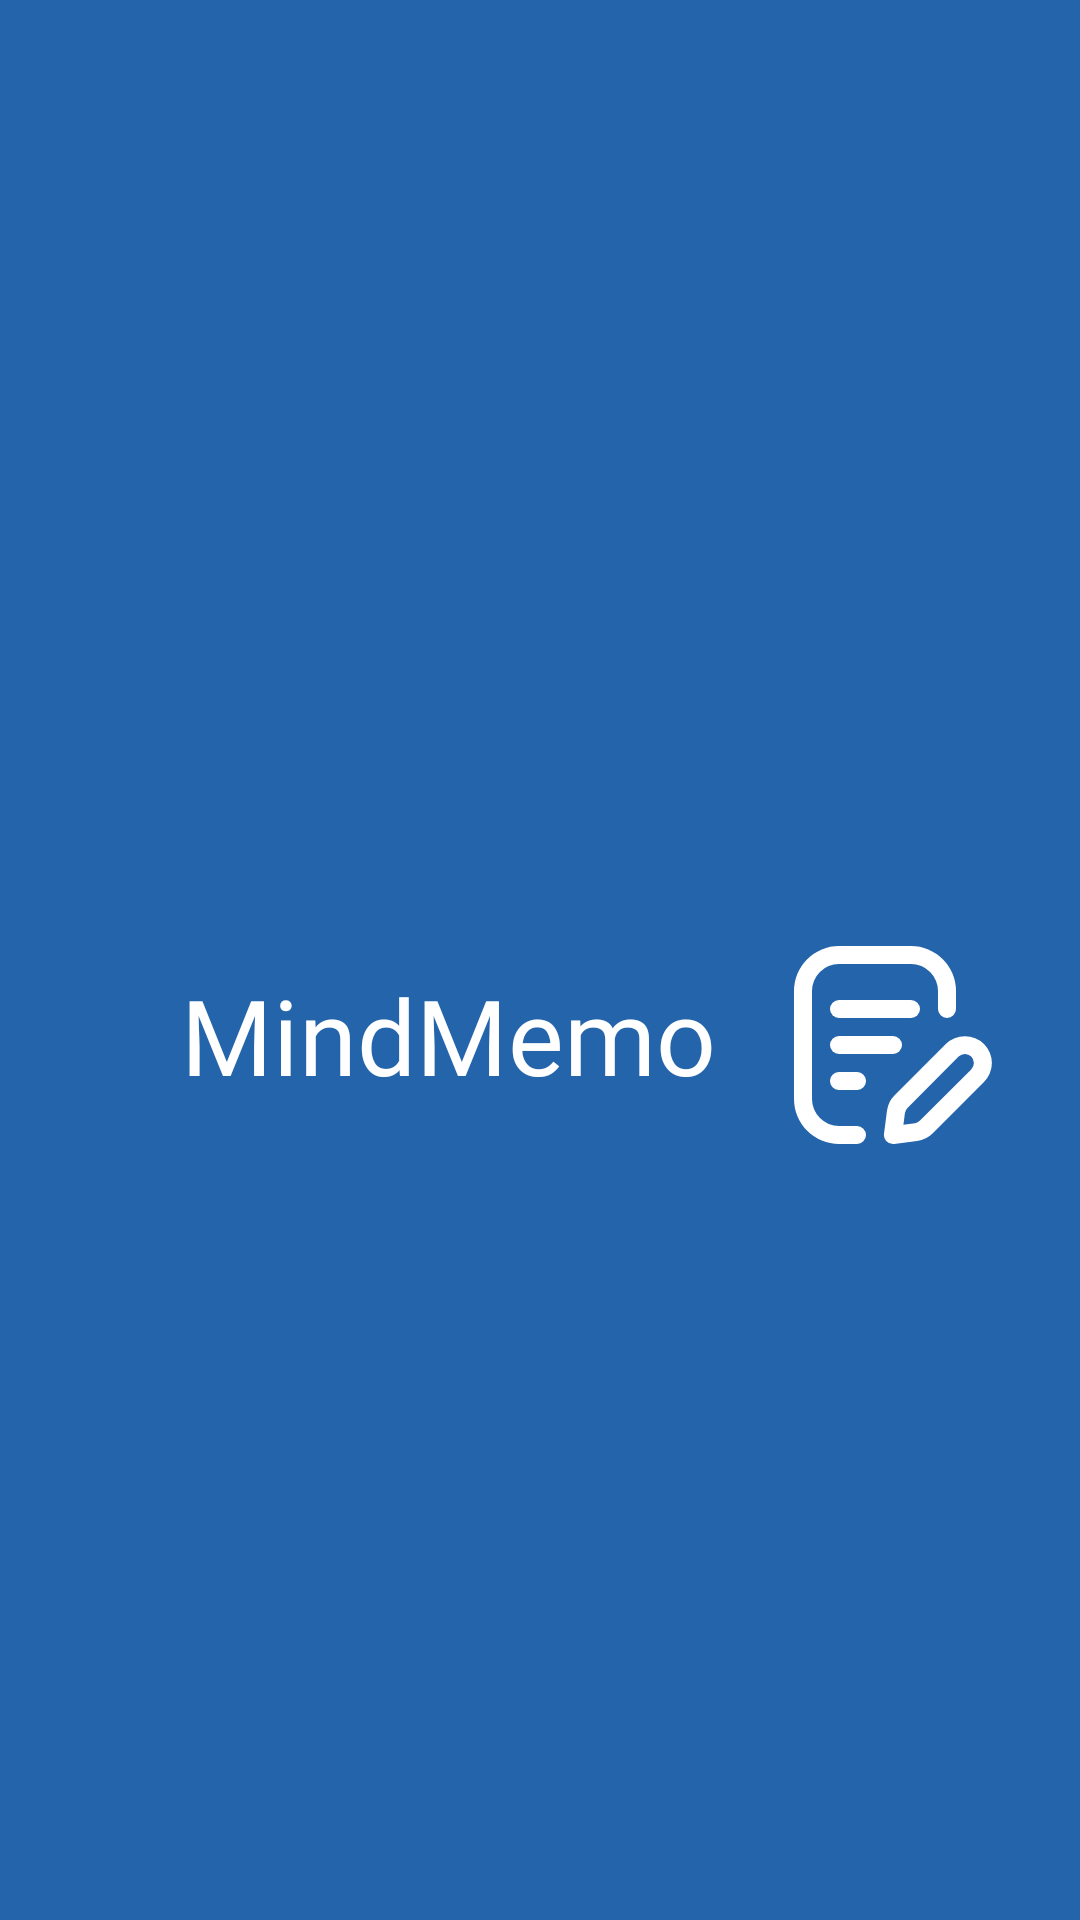

The Android layout XML behind this screen, and the referenced resources:
<!-- AndroidManifest.xml: application theme Theme.DiaryApp -->
<!-- res/layout/activity_splash_screen.xml -->
<?xml version="1.0" encoding="utf-8"?>
<androidx.constraintlayout.widget.ConstraintLayout xmlns:android="http://schemas.android.com/apk/res/android"
    xmlns:app="http://schemas.android.com/apk/res-auto"
    xmlns:tools="http://schemas.android.com/tools"
    android:layout_width="match_parent"
    android:layout_height="match_parent"
    android:background="@color/SummerCampBlue"
    tools:context=".SplashScreen">

    <TextView
        android:id="@+id/centeredText"
        android:layout_width="wrap_content"
        android:layout_height="wrap_content"
        android:fontFamily="@font/cherry_cream_soda"
        android:text="MindMemo"
        android:textColor="@android:color/white"
        android:textSize="35sp"
        app:layout_constraintBottom_toBottomOf="parent"
        app:layout_constraintEnd_toEndOf="parent"
        app:layout_constraintHorizontal_bias="0.333"
        app:layout_constraintStart_toStartOf="parent"
        app:layout_constraintTop_toTopOf="parent"
        app:layout_constraintVertical_bias="0.542" />

    <ImageView
        android:layout_width="72dp"
        android:layout_height="72dp"
        android:src="@drawable/pencil"
        app:layout_constraintBaseline_toBottomOf="parent"
        app:layout_constraintBottom_toBottomOf="parent"
        app:layout_constraintEnd_toEndOf="parent"
        app:layout_constraintHorizontal_bias="0.909"
        app:layout_constraintStart_toStartOf="parent"
        app:layout_constraintTop_toTopOf="parent"
        app:layout_constraintVertical_bias="0.55" />


</androidx.constraintlayout.widget.ConstraintLayout>
<!-- resources referenced by this layout -->
<resources>
  <color name="SummerCampBlue">#2364AA</color>
  <!-- drawable pencil (drawable) -->
  <vector xmlns:android="http://schemas.android.com/apk/res/android"
      android:width="24dp"
      android:height="24dp"
      android:viewportWidth="24"
      android:viewportHeight="24">
    <path
        android:fillColor="#ffffff"
        android:pathData="M8,23H6a5,5 0,0 1,-5 -5V6A5,5 0,0 1,6 1h8a5,5 0,0 1,5 5V8a1,1 0,0 1,-2 0V6a3,3 0,0 0,-3 -3H6A3,3 0,0 0,3 6V18a3,3 0,0 0,3 3H8a1,1 0,0 1,0 2Z"/>
    <path
        android:fillColor="#ffffff"
        android:pathData="M12,13H6a1,1 0,0 1,0 -2h6a1,1 0,0 1,0 2Z"/>
    <path
        android:fillColor="#ffffff"
        android:pathData="M8,17H6a1,1 0,0 1,0 -2H8a1,1 0,0 1,0 2Z"/>
    <path
        android:fillColor="#ffffff"
        android:pathData="M14,9H6A1,1 0,0 1,6 7h8a1,1 0,0 1,0 2Z"/>
    <path
        android:fillColor="#ffffff"
        android:pathData="M12,23a1,1 0,0 1,-1 -1.13l0.33,-2.56a2.93,2.93 0,0 1,0.85 -1.74l5.69,-5.69a3.08,3.08 0,0 1,4.24 0,3 3,0 0,1 0,4.24l-5.69,5.69a2.93,2.93 0,0 1,-1.74 0.85L12.13,23ZM20,13a1,1 0,0 0,-0.71 0.29L13.61,19a1,1 0,0 0,-0.29 0.58l-0.16,1.28 1.28,-0.16A1.06,1.06 0,0 0,15 20.4l5.69,-5.69a1,1 0,0 0,0 -1.42A1,1 0,0 0,20 13Z"/>
  </vector>
  <style name="Theme.DiaryApp" parent="Base.Theme.DiaryApp" />
  <style name="Base.Theme.DiaryApp" parent="Theme.Material3.DayNight.NoActionBar">
          
          
          <item name="colorPrimary">@color/CaliforniaBlue</item>
          <item name="colorPrimaryVariant">@color/CaliforniaBlue</item>
          <item name="android:statusBarColor">@color/GreenSheen</item>
  
      </style>
  <color name="CaliforniaBlue">#3DA5D9</color>
  <color name="GreenSheen">#73BFB8</color>
</resources>
